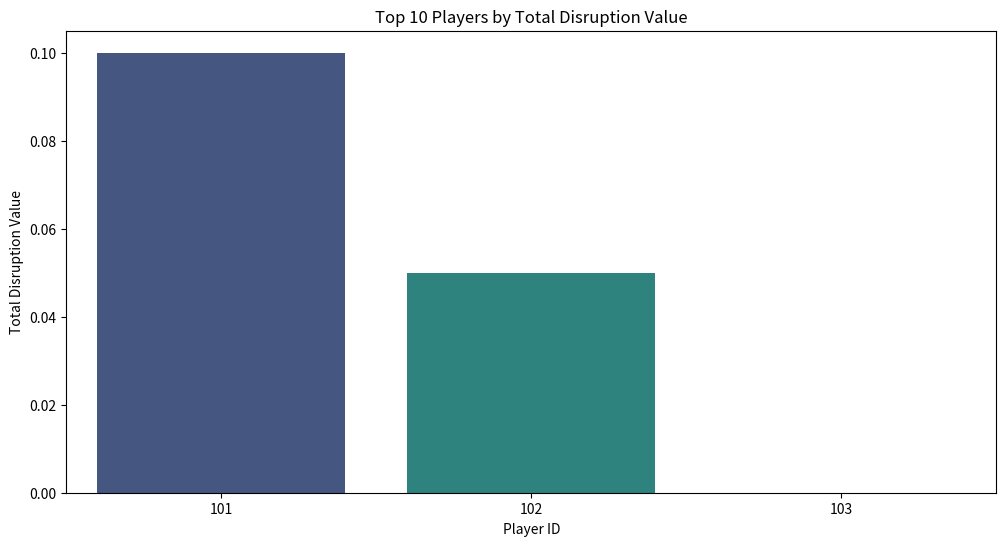

Python code for this plot:
# Import required libraries
import pandas as pd
import numpy as np
import matplotlib.pyplot as plt
import seaborn as sns

# Step 1: Load and Prepare the Data
# Example data (replace with your actual data)
data = {
    'event_type': ['pass', 'dribble', 'pass', 'tackle', 'interception', 'pass', 'dribble', 'shot', 'pressure', 'recovery'],
    'outcome': ['successful', 'unsuccessful', 'incomplete', 'successful', 'successful', 'successful', 'unsuccessful', 'blocked', 'successful', 'successful'],
    'x': [70, 50, 80, 40, 60, 70, 50, 80, 60, 60],
    'y': [40, 30, 20, 60, 50, 40, 30, 20, 50, 50],
    'player_id': [101, 102, 103, 101, 102, 101, 102, 103, 101, 102],
    'team_id': [1, 2, 1, 2, 1, 2, 1, 2, 1, 2]
}

# Convert to DataFrame
data = pd.DataFrame(data)

# Display the first few rows of the data
print("Raw Data:")
print(data.head())

# Step 2: Identify Attacking Sequences
# Assign a sequence_id to each attacking sequence
data['sequence_id'] = data.groupby((data['team_id'] != data['team_id'].shift()).cumsum()).ngroup()

# Step 3: Calculate Expected Threat (xT) and Expected Goals (xG) for Each Event
# Define xT and xG values for each zone on the pitch (example values)
def get_expected_threat(x, y):
    """
    Assign an Expected Threat (xT) value based on the location of the event.
    - Higher xT in the final third, lower in the defensive third.
    """
    if x > 66:  # Final third
        return 0.1
    elif x > 33:  # Middle third
        return 0.05
    else:  # Defensive third
        return 0.01

def get_expected_goals(x, y):
    """
    Assign an Expected Goals (xG) value based on the location of the event.
    - Higher xG closer to the goal, lower farther away.
    """
    distance_to_goal = np.sqrt((x - 100)**2 + (y - 50)**2)
    return np.exp(-0.1 * distance_to_goal)

data['xT'] = data.apply(lambda row: get_expected_threat(row['x'], row['y']), axis=1)
data['xG'] = data.apply(lambda row: get_expected_goals(row['x'], row['y']), axis=1)

# Step 4: Identify Defensive Interventions
# Define defensive actions that disrupt attacks
defensive_actions = ['tackle', 'interception', 'pressure']

# Create a column to mark defensive interventions
data['defensive_intervention'] = data['event_type'].isin(defensive_actions)

# Step 5: Calculate Disruption Value for Each Sequence
def calculate_disruption(sequence):
    """
    Calculate the reduction in xT and xG caused by defensive interventions in a sequence.
    """
    total_xT = sequence['xT'].sum()
    total_xG = sequence['xG'].sum()
    if sequence['defensive_intervention'].any():
        # If there's a defensive intervention, assume the attack is stopped (xT and xG drop to 0)
        return total_xT, total_xG
    else:
        return 0, 0

# Apply the function to each sequence
sequence_disruption = data.groupby('sequence_id').apply(calculate_disruption).reset_index(name='disruption_value')
sequence_disruption[['xT_reduction', 'xG_reduction']] = pd.DataFrame(sequence_disruption['disruption_value'].tolist(), index=sequence_disruption.index)

# Merge disruption values back into the main data
data = data.merge(sequence_disruption[['sequence_id', 'xT_reduction', 'xG_reduction']], on='sequence_id')

# Step 6: Aggregate Disruption Value by Player
# Group by player and calculate total disruption value, xT reduction, and xG reduction
player_disruption = data.groupby('player_id').agg(
    total_disruption=('xT_reduction', 'sum'),
    xT_reduction=('xT_reduction', 'sum'),
    xG_reduction=('xG_reduction', 'sum'),
    defensive_actions=('defensive_intervention', 'sum')
).reset_index()

# Calculate disruption value per action
player_disruption['disruption_per_action'] = player_disruption['total_disruption'] / player_disruption['defensive_actions']

# Sort players by total disruption value
player_disruption = player_disruption.sort_values(by='total_disruption', ascending=False)

# Display top 10 players by disruption value
print("\nTop 10 Players by Disruption Value:")
print(player_disruption.head(10))

# Step 7: Visualize Results
# Bar chart of top players by total disruption value
plt.figure(figsize=(12, 6))
sns.barplot(data=player_disruption.head(10), x='player_id', y='total_disruption', palette='viridis')
plt.title('Top 10 Players by Total Disruption Value')
plt.xlabel('Player ID')
plt.ylabel('Total Disruption Value')
plt.show()

# Heatmap of disruption events by location
plt.figure(figsize=(8, 6))
heatmap_data = data[data['defensive_intervention']]
sns.kdeplot(x=heatmap_data['x'], y=heatmap_data['y'], cmap='Reds', fill=True, thresh=0.1)
plt.title('Heatmap of Defensive Interventions')
plt.xlabel('Pitch Length (x)')
plt.ylabel('Pitch Width (y)')
plt.xlim(0, 100)
plt.ylim(0, 100)
plt.show()
